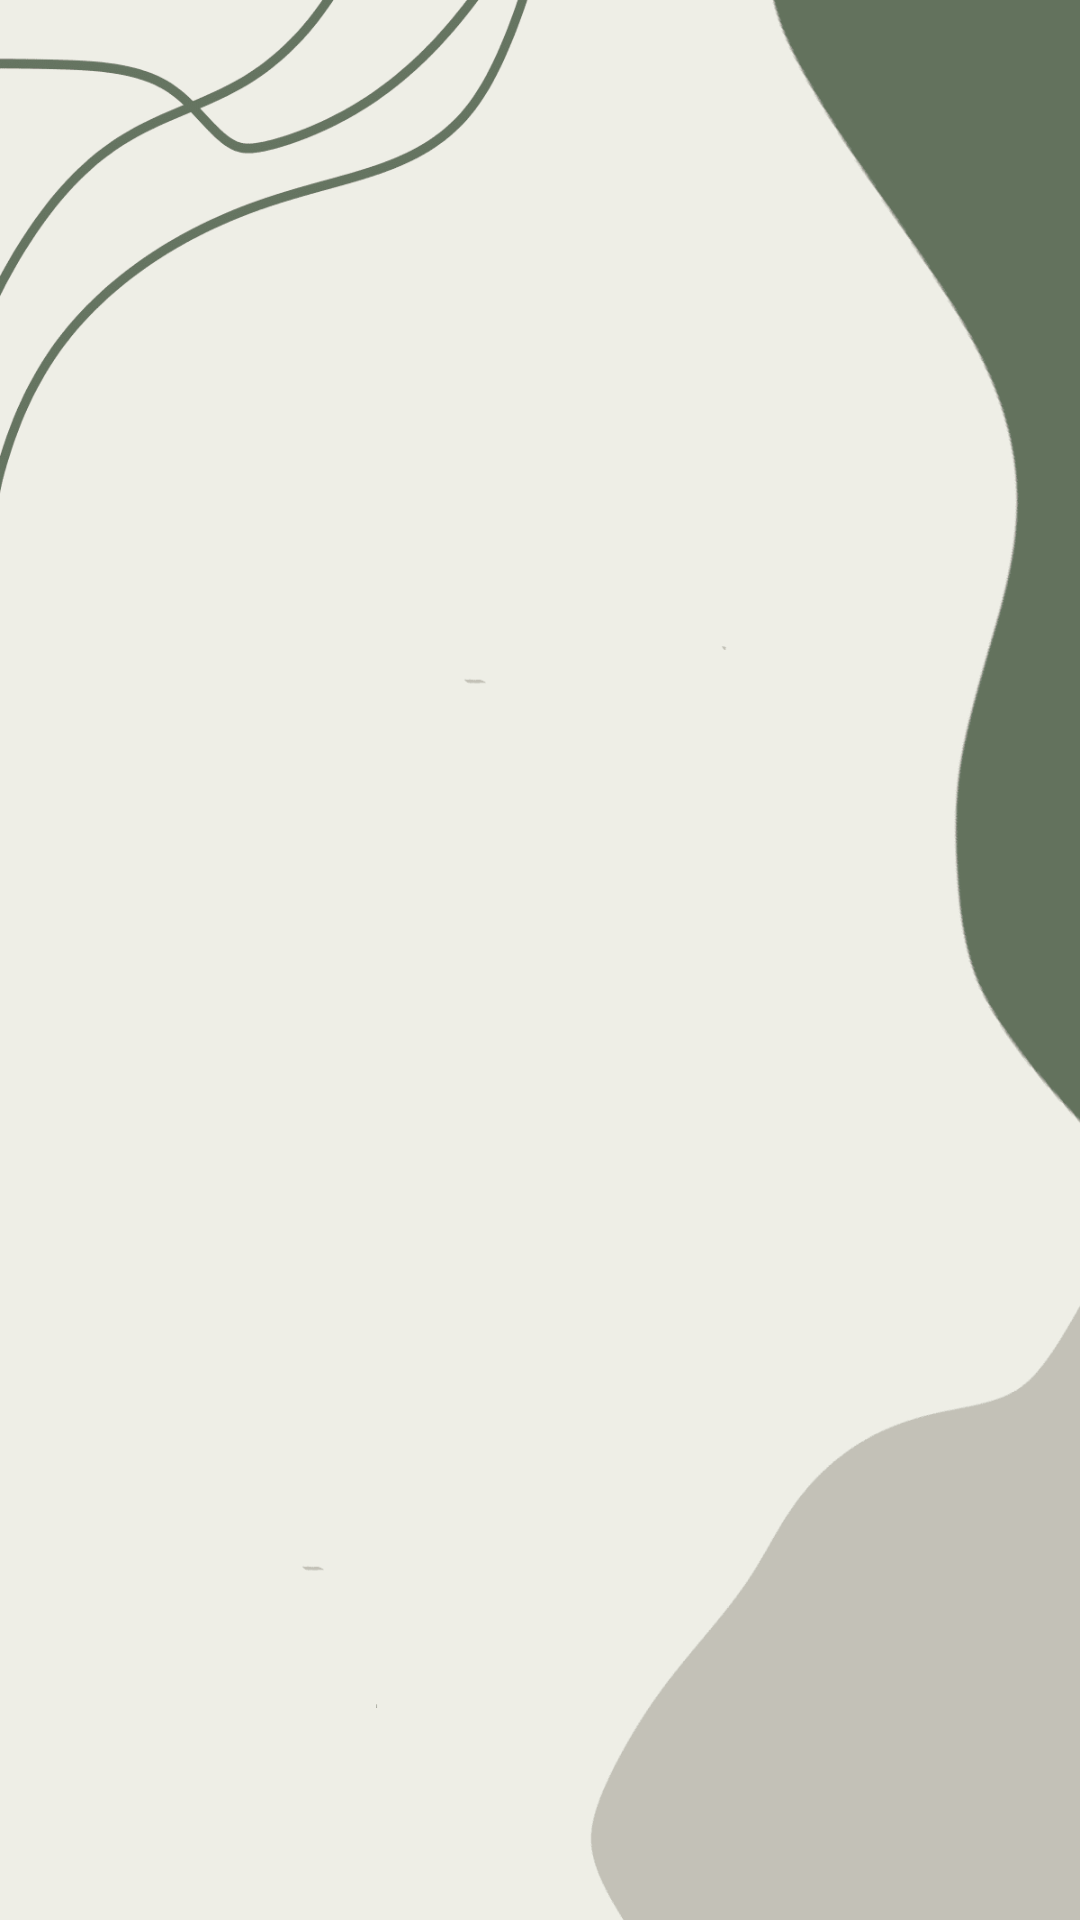

Layout XML and referenced resources for this Android screen:
<!-- AndroidManifest.xml: application theme Theme.Charityyyyy -->
<!-- res/layout/fragment_home.xml -->
<?xml version="1.0" encoding="utf-8"?>
<FrameLayout xmlns:android="http://schemas.android.com/apk/res/android"
    xmlns:tools="http://schemas.android.com/tools"
    android:layout_width="match_parent"
    android:layout_height="match_parent"
    tools:context=".HomeFragment"
    android:background="@drawable/bg">

    <androidx.recyclerview.widget.RecyclerView
        android:layout_width="match_parent"
        android:layout_height="match_parent"
        android:id="@+id/Homerecyclerview"
        android:padding="16dp"
        android:layout_marginTop="60dp"
        android:layout_marginBottom="60dp"
        />


</FrameLayout>
<!-- resources referenced by this layout -->
<resources>
  <!-- drawable bg: png bitmap (drawable, 44297 bytes) -->
  <style name="Theme.Charityyyyy" parent="Base.Theme.Charityyyyy" />
  <style name="Base.Theme.Charityyyyy" parent="Theme.Material3.Light.NoActionBar">
          
          
          <item name="colorPrimary">@color/sage</item>
          <item name="colorPrimaryVariant">@color/green</item>
          <item name="android:textColorPrimary">@color/sage</item>
          <item name="android:statusBarColor">@color/beige</item>
      </style>
  <color name="sage">#9CAF88</color>
  <color name="green">#82B484</color>
  <color name="beige">#C3C1B7</color>
</resources>
